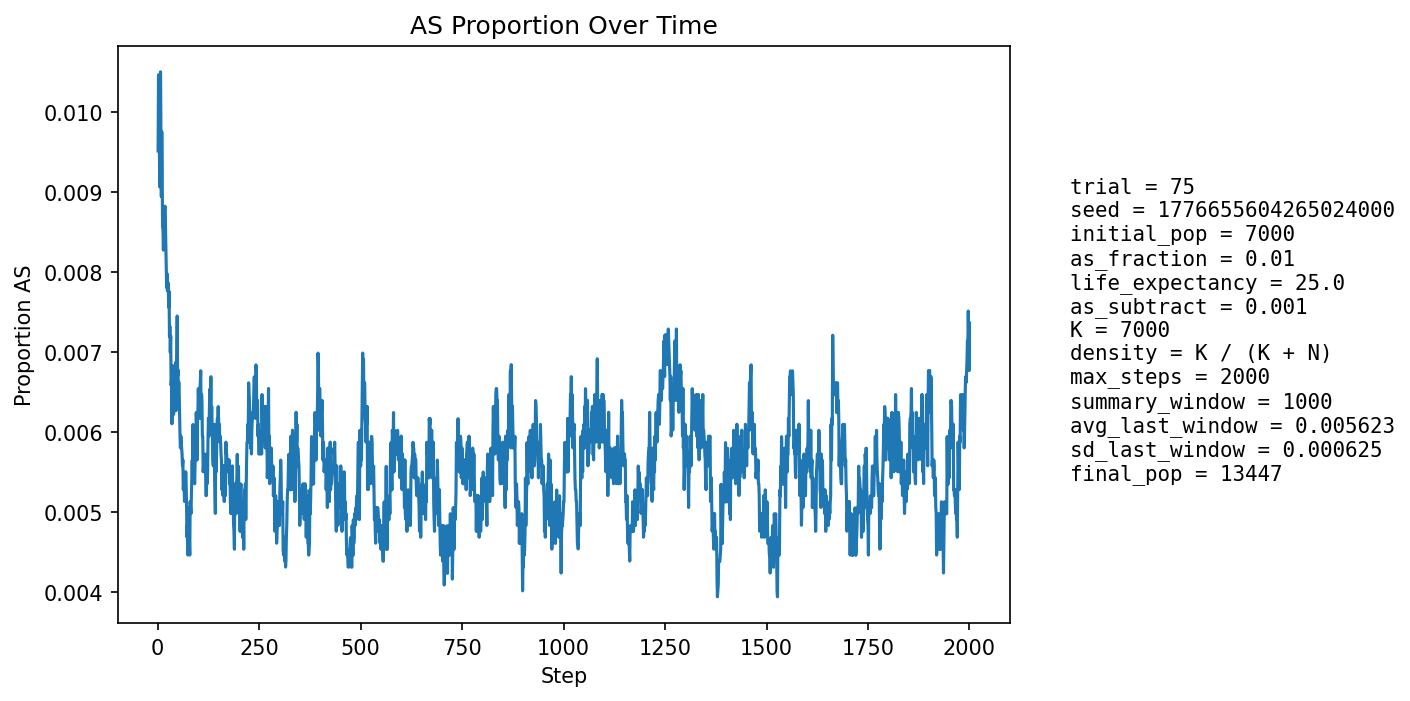

The table this chart was drawn from, first rows:
step, population_size, births, newborn_AA, newborn_AS, newborn_SS, prop_newborn_AA, prop_newborn_AS, prop_newborn_SS, prop_repro_AA, prop_repro_AS, prop_AS_population
1, 7568, 1815, 1802, 13, 0, 0.9928, 0.007163, 0.0, 0.9912, 0.008815, 0.009514
2, 7835, 1748, 1727, 21, 0, 0.988, 0.01201, 0.0, 0.9904, 0.009623, 0.01047
3, 8072, 1719, 1704, 15, 0, 0.9913, 0.008726, 0.0, 0.9904, 0.00961, 0.009911
4, 8288, 1698, 1683, 14, 1, 0.9912, 0.008245, 0.0005889, 0.9893, 0.01066, 0.009653
5, 8606, 1807, 1795, 12, 0, 0.9934, 0.006641, 0.0, 0.9901, 0.009883, 0.009063
6, 8923, 1875, 1847, 28, 0, 0.9851, 0.01493, 0.0, 0.9897, 0.01028, 0.01042
7, 9235, 1924, 1899, 25, 0, 0.987, 0.01299, 0.0, 0.9899, 0.01005, 0.0105
8, 9532, 1957, 1941, 16, 0, 0.9918, 0.008176, 0.0, 0.9905, 0.009473, 0.009757
9, 9841, 2007, 1996, 11, 0, 0.9945, 0.005481, 0.0, 0.9913, 0.008652, 0.008942
10, 10150, 2058, 2030, 28, 0, 0.9864, 0.01361, 0.0, 0.9903, 0.009695, 0.009754
11, 10457, 2106, 2088, 18, 0, 0.9915, 0.008547, 0.0, 0.9903, 0.00969, 0.009276
12, 10755, 2149, 2135, 12, 2, 0.9935, 0.005584, 0.0009307, 0.9907, 0.009328, 0.008554
13, 11006, 2151, 2135, 16, 0, 0.9926, 0.007438, 0.0, 0.9912, 0.008796, 0.008541
14, 11240, 2172, 2155, 16, 1, 0.9922, 0.007366, 0.0004604, 0.9902, 0.009844, 0.008274
15, 11461, 2200, 2178, 22, 0, 0.99, 0.01, 0.0, 0.9904, 0.009595, 0.008551
16, 11668, 2231, 2215, 16, 0, 0.9928, 0.007172, 0.0, 0.9912, 0.008838, 0.008313
17, 11852, 2250, 2226, 24, 0, 0.9893, 0.01067, 0.0, 0.9912, 0.008833, 0.008775
18, 12014, 2264, 2240, 24, 0, 0.9894, 0.0106, 0.0, 0.9921, 0.007871, 0.008823
19, 12169, 2279, 2260, 19, 0, 0.9917, 0.008337, 0.0, 0.9922, 0.007754, 0.008628
20, 12308, 2294, 2276, 18, 0, 0.9922, 0.007847, 0.0, 0.9924, 0.00764, 0.008369
21, 12437, 2307, 2290, 17, 0, 0.9926, 0.007369, 0.0, 0.992, 0.008014, 0.008041
22, 12555, 2317, 2302, 15, 0, 0.9935, 0.006474, 0.0, 0.9921, 0.007925, 0.007806
23, 12657, 2326, 2306, 20, 0, 0.9914, 0.008598, 0.0, 0.9918, 0.008156, 0.00798
24, 12749, 2333, 2317, 16, 0, 0.9931, 0.006858, 0.0, 0.9919, 0.00809, 0.007765
25, 12829, 2341, 2320, 21, 0, 0.991, 0.008971, 0.0, 0.9918, 0.008176, 0.007873
26, 12901, 2349, 2329, 20, 0, 0.9915, 0.008514, 0.0, 0.9922, 0.007816, 0.007829
27, 12965, 2355, 2337, 18, 0, 0.9924, 0.007643, 0.0, 0.9922, 0.007767, 0.007559
28, 13019, 2360, 2337, 23, 0, 0.9903, 0.009746, 0.0, 0.9926, 0.007429, 0.007758
29, 13068, 2364, 2348, 16, 0, 0.9932, 0.006768, 0.0, 0.9929, 0.0071, 0.007193
30, 13113, 2367, 2348, 19, 0, 0.992, 0.008027, 0.0, 0.9932, 0.006778, 0.007321
31, 13152, 2372, 2356, 16, 0, 0.9933, 0.006745, 0.0, 0.9931, 0.006898, 0.006995
32, 13187, 2374, 2354, 20, 0, 0.9916, 0.008425, 0.0, 0.9928, 0.007169, 0.007204
33, 13219, 2377, 2365, 11, 1, 0.995, 0.004628, 0.0004207, 0.9929, 0.007148, 0.006581
34, 13249, 2379, 2363, 16, 0, 0.9933, 0.006726, 0.0, 0.9929, 0.007131, 0.006642
35, 13275, 2382, 2371, 11, 0, 0.9954, 0.004618, 0.0, 0.993, 0.006968, 0.006102
36, 13294, 2383, 2360, 23, 0, 0.9903, 0.009652, 0.0, 0.993, 0.006953, 0.00662
37, 13315, 2385, 2369, 16, 0, 0.9933, 0.006709, 0.0, 0.9936, 0.006364, 0.006534
38, 13332, 2387, 2365, 22, 0, 0.9908, 0.009217, 0.0, 0.9935, 0.006496, 0.006826
39, 13349, 2388, 2378, 10, 0, 0.9958, 0.004188, 0.0, 0.9941, 0.005911, 0.006218
40, 13364, 2389, 2373, 16, 0, 0.9933, 0.006697, 0.0, 0.9937, 0.006335, 0.006286
41, 13376, 2390, 2371, 19, 0, 0.9921, 0.00795, 0.0, 0.9938, 0.006185, 0.006504
42, 13384, 2390, 2371, 19, 0, 0.9921, 0.00795, 0.0, 0.9934, 0.006611, 0.00665
43, 13393, 2392, 2376, 16, 0, 0.9933, 0.006689, 0.0, 0.9937, 0.006317, 0.006645
44, 13398, 2393, 2373, 20, 0, 0.9916, 0.008358, 0.0, 0.9935, 0.006455, 0.006867
45, 13407, 2393, 2384, 9, 0, 0.9962, 0.003761, 0.0, 0.9934, 0.006598, 0.006265
46, 13414, 2393, 2373, 20, 0, 0.9916, 0.008358, 0.0, 0.9931, 0.00688, 0.006709
47, 13419, 2393, 2372, 21, 0, 0.9912, 0.008776, 0.0, 0.9933, 0.006734, 0.007005
48, 13424, 2395, 2369, 26, 0, 0.9891, 0.01086, 0.0, 0.9931, 0.006872, 0.007449
49, 13426, 2394, 2383, 11, 0, 0.9954, 0.004595, 0.0, 0.9937, 0.006299, 0.006703
50, 13429, 2395, 2378, 17, 0, 0.9929, 0.007098, 0.0, 0.9936, 0.00644, 0.006776
51, 13433, 2394, 2381, 13, 0, 0.9946, 0.00543, 0.0, 0.9933, 0.006726, 0.006477
52, 13437, 2394, 2377, 17, 0, 0.9929, 0.007101, 0.0, 0.9927, 0.007297, 0.006624
53, 13442, 2395, 2382, 13, 0, 0.9946, 0.005428, 0.0, 0.9931, 0.006864, 0.006472
54, 13444, 2396, 2384, 12, 0, 0.995, 0.005008, 0.0, 0.9929, 0.007145, 0.006174
55, 13446, 2396, 2385, 11, 0, 0.9954, 0.004591, 0.0, 0.9933, 0.006717, 0.00595
56, 13447, 2396, 2383, 13, 0, 0.9946, 0.005426, 0.0, 0.9931, 0.00686, 0.005801
57, 13449, 2396, 2381, 15, 0, 0.9937, 0.00626, 0.0, 0.9934, 0.006572, 0.005948
58, 13450, 2396, 2381, 15, 0, 0.9937, 0.00626, 0.0, 0.9937, 0.006286, 0.005874
59, 13451, 2397, 2384, 13, 0, 0.9946, 0.005423, 0.0, 0.9941, 0.005855, 0.005799
60, 13451, 2396, 2382, 14, 0, 0.9942, 0.005843, 0.0, 0.9946, 0.005429, 0.005724
... 1,940 more rows
